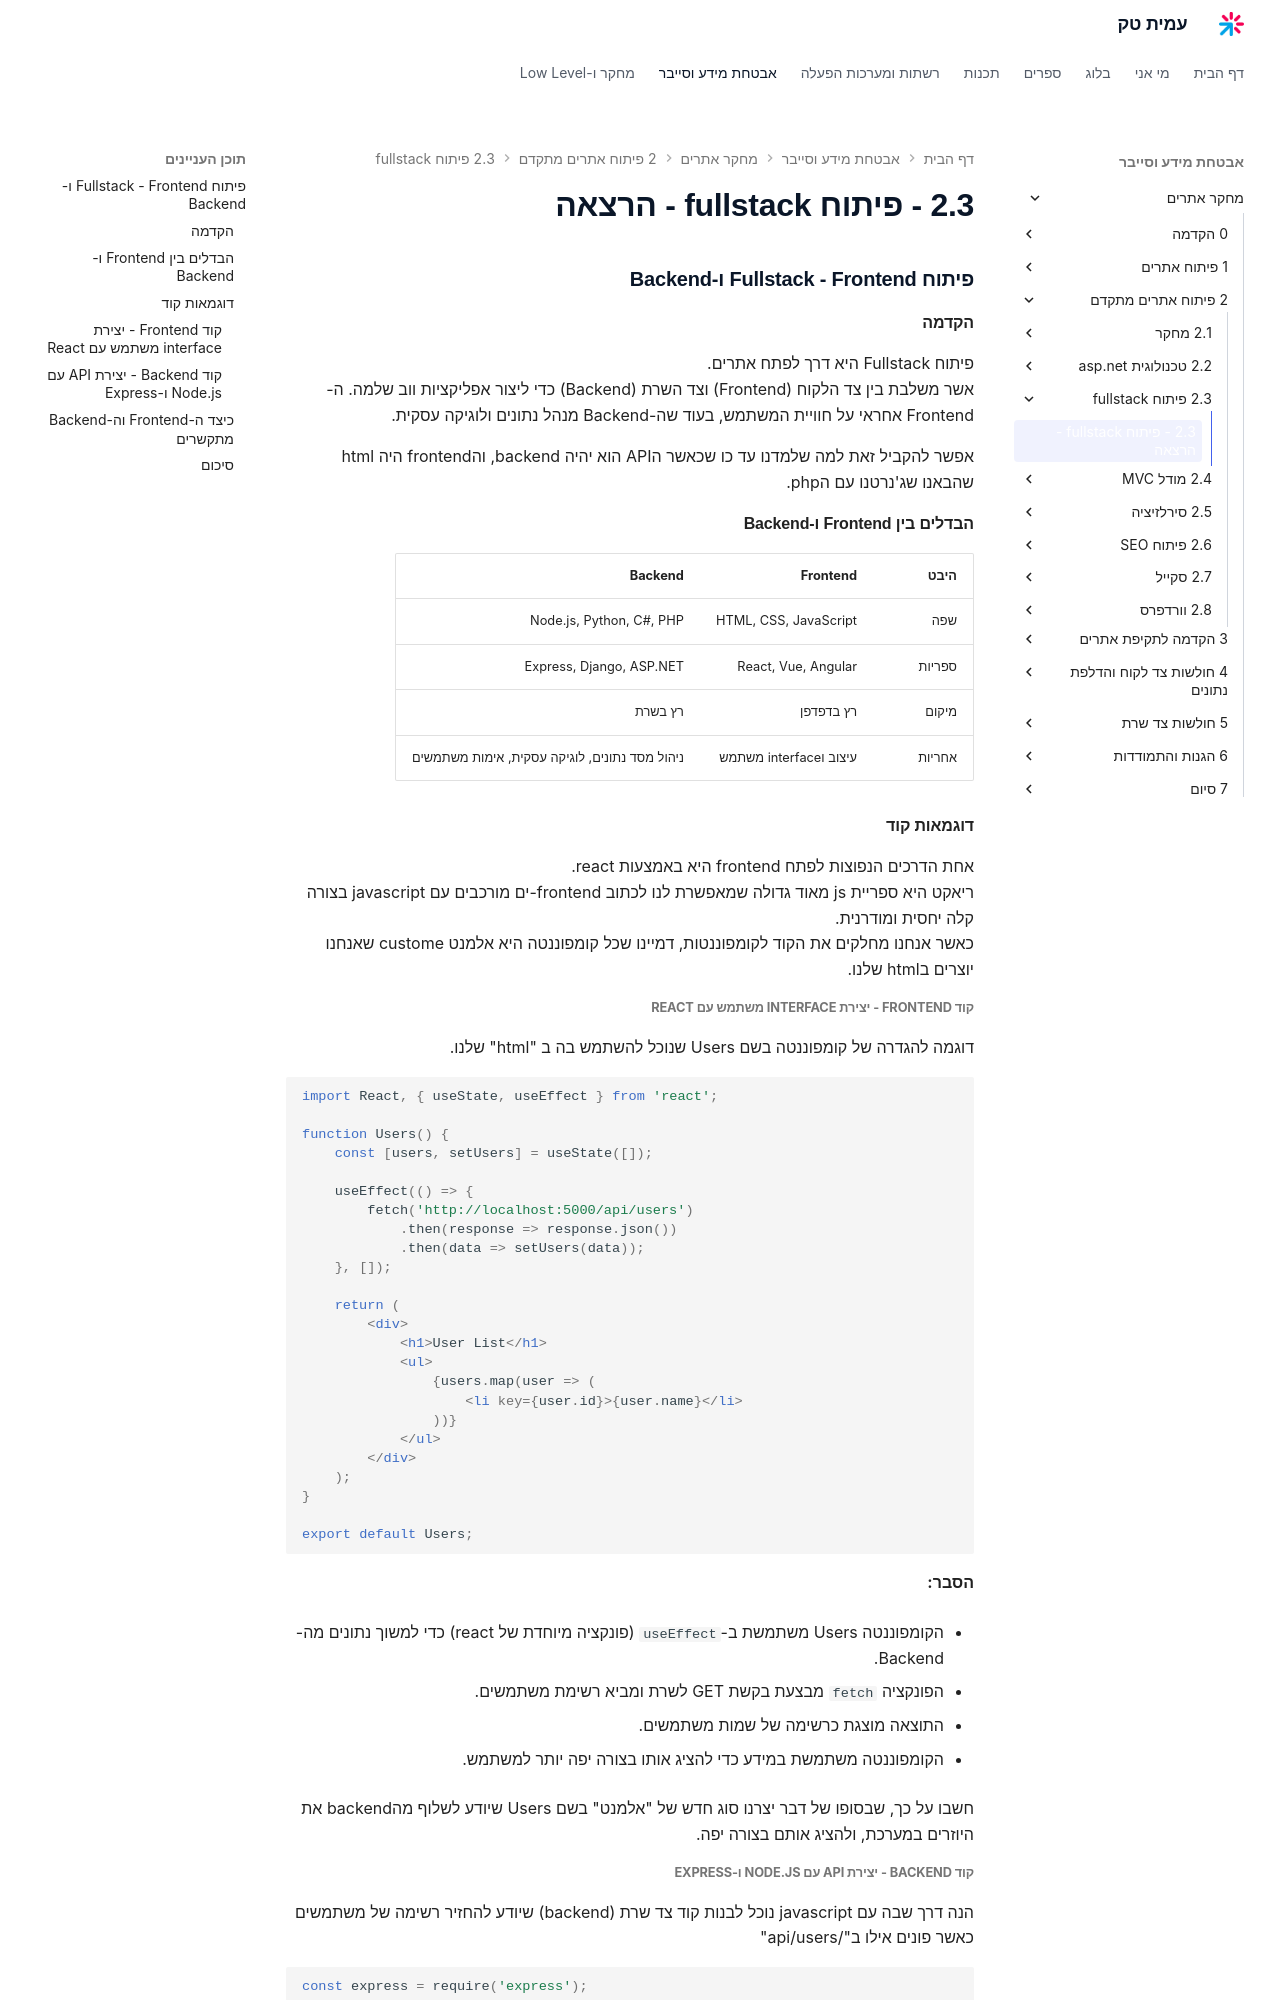

repository: AmitPinchasi/amittech · page: מחקר-אתרים/2 - פיתוח אתרים מתקדם/2.3 - פיתוח fullstack/2.3 - פיתוח fullstack - הרצאה/index.html · generator: mkdocs

### פיתוח Fullstack - Frontend ו-Backend

#### הקדמה

פיתוח Fullstack היא דרך לפתח אתרים.
אשר משלבת בין צד הלקוח (Frontend) וצד השרת (Backend) כדי ליצור אפליקציות ווב שלמה. ה-Frontend אחראי על חוויית המשתמש, בעוד שה-Backend מנהל נתונים ולוגיקה עסקית.

אפשר להקביל זאת למה שלמדנו עד כו שכאשר הAPI הוא יהיה backend, והfrontend היה html שהבאנו שג'נרטנו עם הphp.
 
#### הבדלים בין Frontend ו-Backend

| היבט   | Frontend              | Backend                                       |
| ------ | --------------------- | --------------------------------------------- |
| שפה    | HTML, CSS, JavaScript | Node.js, Python, C#, PHP                      |
| ספריות | React, Vue, Angular   | Express, Django, ASP.NET                      |
| מיקום  | רץ בדפדפן             | רץ בשרת                                       |
| אחריות | עיצוב וinterface משתמש     | ניהול מסד נתונים, לוגיקה עסקית, אימות משתמשים |

#### דוגמאות קוד
אחת הדרכים הנפוצות לפתח frontend היא באמצעות react.
ריאקט היא ספריית js מאוד גדולה שמאפשרת לנו לכתוב frontend-ים מורכבים עם javascript בצורה קלה יחסית ומודרנית.
כאשר אנחנו מחלקים את הקוד לקומפוננטות, דמיינו שכל קומפוננטה היא אלמנט custome שאנחנו יוצרים בhtml שלנו.
